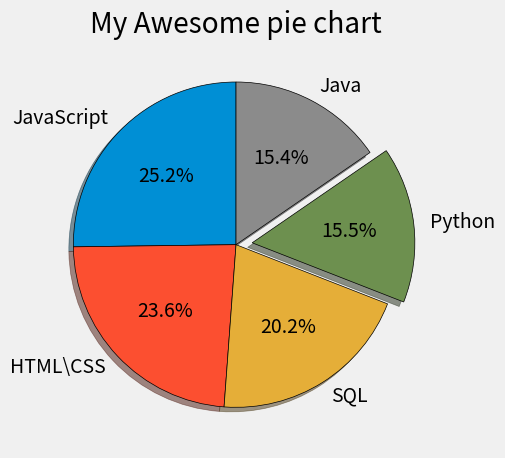

Python code for this plot:
from matplotlib import pyplot as plt

plt.style.use('fivethirtyeight')

slices = [59219, 55466, 47547, 36443, 36197]
labels = ['JavaScript', 'HTML\CSS', 'SQL', 'Python', 'Java']
explode = [0, 0, 0, 0.1, 0]

plt.pie(slices, labels=labels, explode=explode, shadow=True, startangle=90, autopct='%1.1f%%',wedgeprops={'edgecolor':'black'})

plt.title('My Awesome pie chart')

plt.tight_layout()
plt.show()
